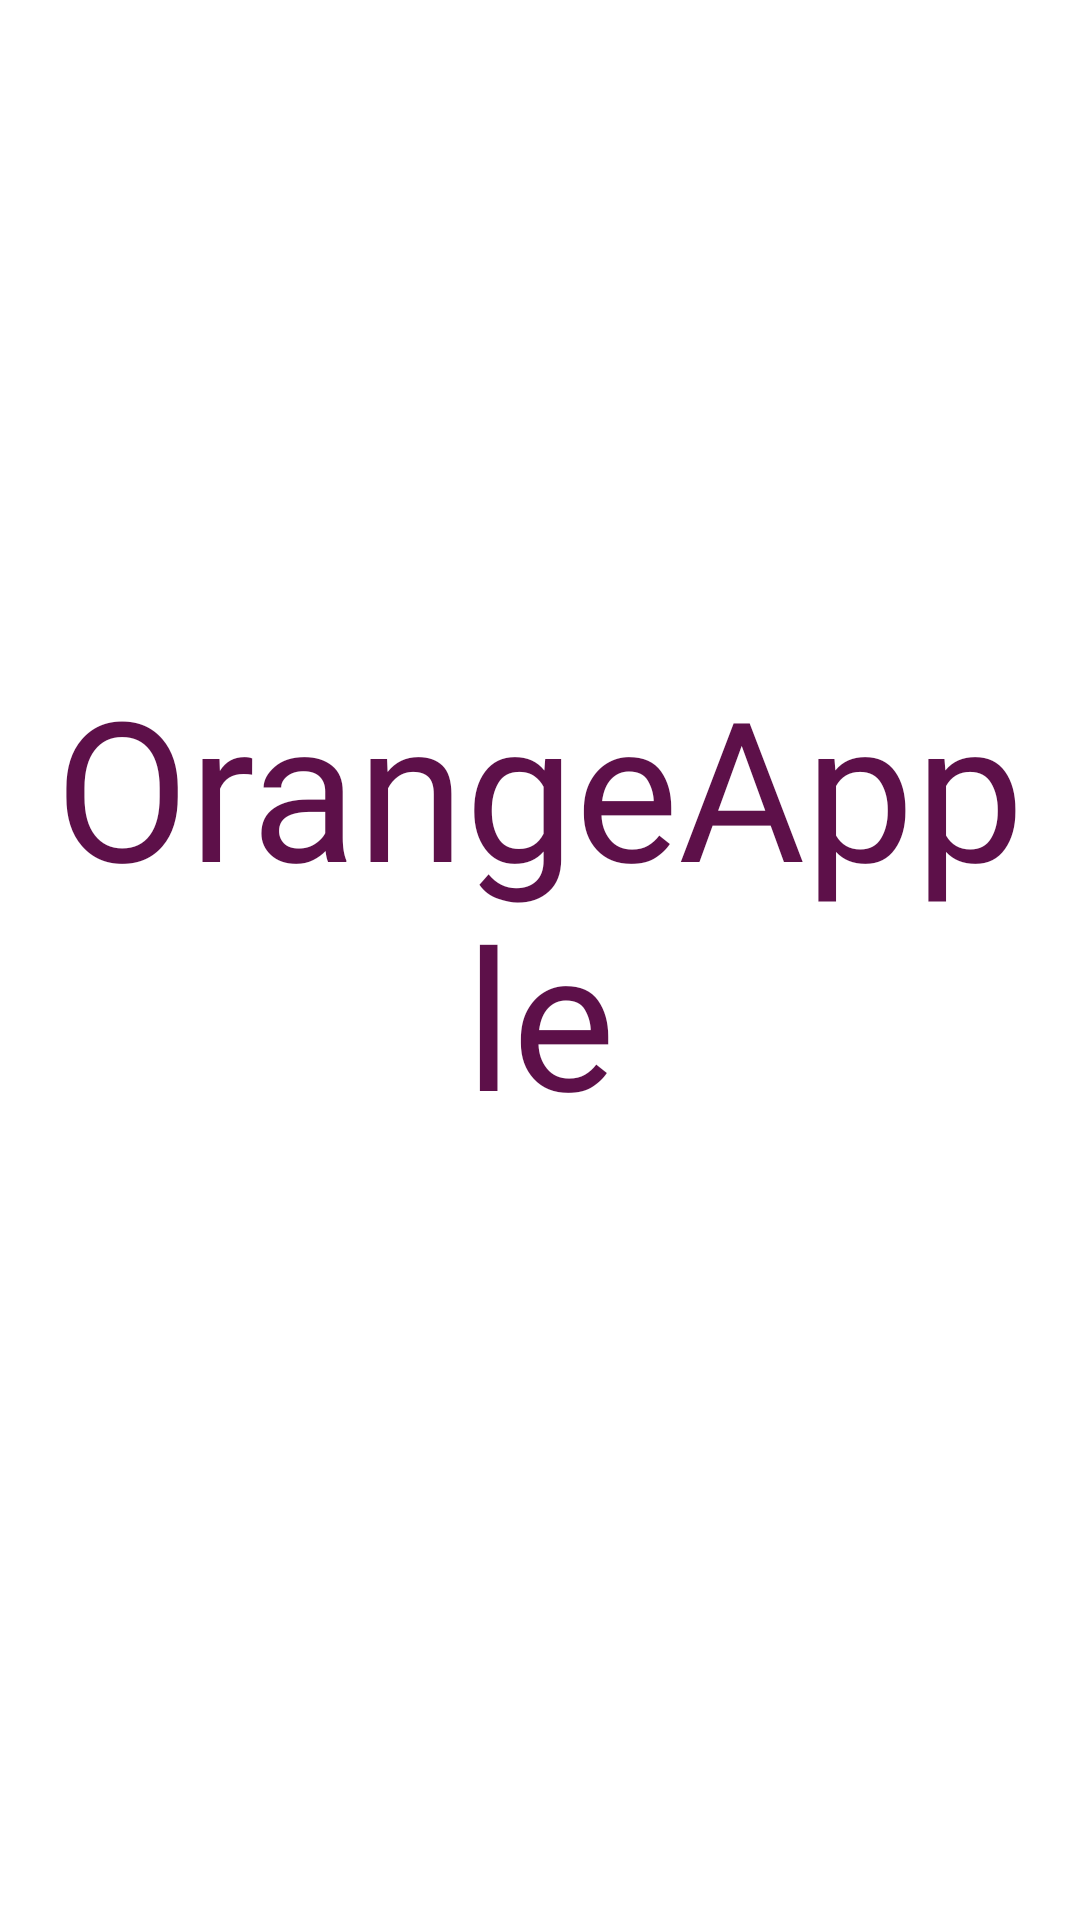

Here is an Android app screen rendered from its layout file. Give the layout XML and the strings, colors and styles it references.
<!-- AndroidManifest.xml: application theme Theme.PortfolioApp -->
<!-- res/layout/main_toolbar.xml -->
<?xml version="1.0" encoding="utf-8"?>
<LinearLayout
    xmlns:android="http://schemas.android.com/apk/res/android"
    android:layout_width="match_parent"
    android:layout_height="wrap_content"
    android:orientation="horizontal"
    android:padding="12dp"
    android:gravity="center_vertical">
    <ImageView
        android:layout_width="wrap_content"
        android:layout_height="wrap_content"
        android:onClick="ClickMenu"
        android:src="@drawable/ic_menu"/>

    <TextView
        style="@style/RegularMono"
        android:layout_width="match_parent"
        android:layout_height="wrap_content"
        android:layout_marginBottom="20dp"
        android:fontFamily="@font/dakota_artha"
        android:gravity="center"
        android:padding="5dp"
        android:text="OrangeApple"
        android:textColor="@color/magenta"
        android:textSize="65dp"
        />




</LinearLayout>
<!-- resources referenced by this layout -->
<resources>
  <color name="magenta">#5D1049</color>
  <style name="RegularMono">
          <item name="android:fontFamily">monospace</item>
          <item name="android:textStyle">normal</item>
          <item name="android:textSize">28sp</item>
          <item name="android:text">mono space</item>
      </style>
  <style name="Theme.PortfolioApp" parent="Theme.MaterialComponents.Light.NoActionBar">
          
          <item name="colorPrimary">@color/purple_500</item>
          <item name="colorPrimaryVariant">@color/purple_700</item>
          <item name="colorOnPrimary">@color/white</item>
          
          <item name="colorSecondary">@color/teal_200</item>
          <item name="colorSecondaryVariant">@color/teal_700</item>
          <item name="colorOnSecondary">@color/black</item>
          
          <item name="android:statusBarColor" tools:targetApi="l">?attr/colorPrimaryVariant</item>
          
      </style>
  <color name="purple_500">#FF6200EE</color>
  <color name="purple_700">#FF3700B3</color>
  <color name="white">#FFFFFFFF</color>
  <color name="teal_200">#FF03DAC5</color>
  <color name="teal_700">#FF018786</color>
  <color name="black">#FF000000</color>
</resources>
